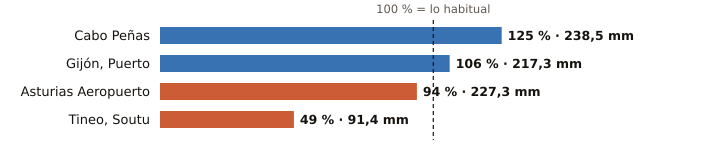

The data file committed next to this chart (first rows):
estacion, provincia, indicativo, mm_otono, referencia_mm, pct, periodo_referencia, hasta, hora
Cabo Peñas, Asturias, 1210X, 238.5, 191.0, 125, 1997-2025, 2026-11-11, 3
Gijón, Puerto, Asturias, 1208H, 217.3, 205.5, 106, 1991-2020, 2026-11-11, 3
Asturias Aeropuerto, Asturias, 1212E, 227.3, 240.7, 94, 1991-2020, 2026-11-11, 3
Tineo, Soutu, Asturias, 1272B, 91.4, 186.1, 49, 2009-2025, 2026-11-11, 3
